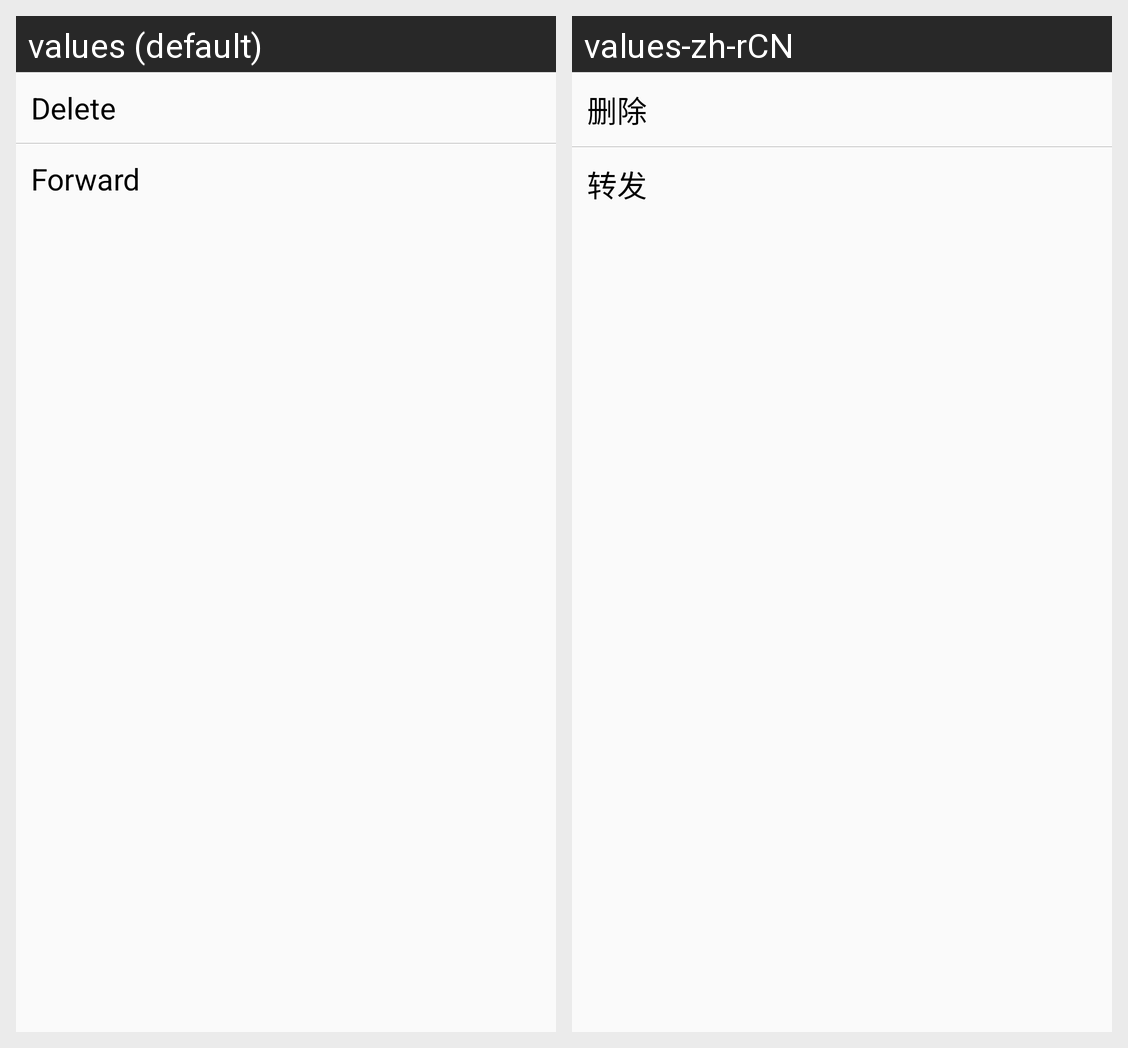

Strings drawn on this Android screen and how each of the app's shown locales translates them:
Android screen res/layout/em_context_menu_for_image.xml rendered under 2 locales, left to right: values (default), values-zh-rCN. Device: Nexus 5 (rendered at 1080×1920; each locale shown at half size, 540×960, under a caption strip naming it); theme AppTheme.
Strings drawn on this screen, with the default value and each locale's value (text and hints the layout hard-codes, and strings that could not be matched under every locale, appear in the picture but are not listed):

delete
  values: Delete
  values-zh-rCN: 删除

forward
  values: Forward
  values-zh-rCN: 转发
